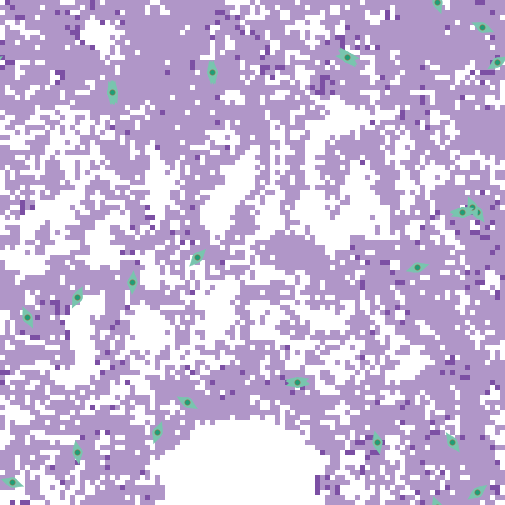

The table this chart was drawn from, first rows:
export-world data (NetLogo 6.4.0)
LungFibrosis_BehaviorSpace.nlogo
10/16/2025 08:46:30:232 -0400
RANDOM STATE
0 0 -1727483681 111 0.0 false -156119265…
GLOBALS
min-pxcor, max-pxcor, min-pycor, max-pycor, perspective, subject, nextIndex, directed-links, ticks, clock, dt, fibroblastspeed, fibro_collagen, gaussian-radius, gaussian-stdev, h, have-dosed-pentox, have-dosed-pirf, hightgfbetathresh, ifc, initial-fibroblast-cells, initial-number-of-macrophages, initial-number-of-sources, initialsourcetgfbeta
-50, 50, -50, 50, 0, nobody, 140, "NEITHER", 8736, 1, 1, 1, 1, 3, 2, 10, 1, 0, 4000, 40, 40, 0, 100, 5000
TURTLES
who, color, heading, xcor, ycor, shape, label, label-color, breed, hidden?, size, pen-size, pen-mode, tgfbeta_fb, prev-patch, tries-for-chemotax, tries-for-migrate, tgfbeta_myo
0, 77, 323.4, 45, 8, "myofibroblast", "", 9.9, {breed myofibroblasts}, false, 5, 1, "up", , {patch 46 7}, 1, 1, 1526397
1, 77, 128.1, 19, 39, "myofibroblast", "", 9.9, {breed myofibroblasts}, false, 5, 1, "up", , {patch 19 39}, 1, 1, 1019353
2, 77, 173.2, -28, 32, "myofibroblast", "", 9.9, {breed myofibroblasts}, false, 5, 1, "up", , {patch -28 32}, 1, 1, 1860921
3, 77, 113.9, 46, 45, "myofibroblast", "", 9.9, {breed myofibroblasts}, false, 5, 1, "up", , {patch 46 44}, 1, 2, 866953
4, 77, 177.5, -28, 32, "myofibroblast", "", 9.9, {breed myofibroblasts}, false, 5, 1, "up", , {patch -28 32}, 1, 1, 2321881
5, 77, 53.47, 45, -48, "myofibroblast", "", 9.9, {breed myofibroblasts}, false, 5, 1, "up", , {patch 44 -49}, 1, 1, 1028843
6, 77, 201, -19, -36, "myofibroblast", "", 9.9, {breed myofibroblasts}, false, 5, 1, "up", , {patch -18 -36}, 1, 1, 1975715
7, 77, 340.5, 37, 50, "myofibroblast", "", 9.9, {breed myofibroblasts}, false, 5, 1, "up", , {patch 36 50}, 1, 1, 996527
8, 77, 25.25, -35, -9, "myofibroblast", "", 9.9, {breed myofibroblasts}, false, 5, 1, "up", , {patch -36 -9}, 1, 1, 1425476
9, 77, 5.761, -8, 36, "myofibroblast", "", 9.9, {breed myofibroblasts}, false, 5, 1, "up", , {patch -8 35}, 1, 1, 1716552
10, 77, 87.06, 42, 8, "myofibroblast", "", 9.9, {breed myofibroblasts}, false, 5, 1, "up", , {patch 42 8}, 1, 1, 1477064
11, 77, 145.4, 40, -38, "myofibroblast", "", 9.9, {breed myofibroblasts}, false, 5, 1, "up", , {patch 41 -39}, 1, 1, 645220
12, 77, 300, -13, -30, "myofibroblast", "", 9.9, {breed myofibroblasts}, false, 5, 1, "up", , {patch -14 -29}, 1, 1, 1450866
13, 77, 72.28, 9, -26, "myofibroblast", "", 9.9, {breed myofibroblasts}, false, 5, 1, "up", , {patch 9 -26}, 1, 1, 1649659
14, 77, 347.8, 25, -38, "myofibroblast", "", 9.9, {breed myofibroblasts}, false, 5, 1, "up", , {patch 24 -38}, 1, 1, 760952
15, 77, 90.75, 42, 8, "myofibroblast", "", 9.9, {breed myofibroblasts}, false, 5, 1, "up", , {patch 42 8}, 1, 1, 1522947
16, 77, 88.26, 42, 8, "myofibroblast", "", 9.9, {breed myofibroblasts}, false, 5, 1, "up", , {patch 42 8}, 1, 1, 1715523
17, 77, 90.37, 42, 8, "myofibroblast", "", 9.9, {breed myofibroblasts}, false, 5, 1, "up", , {patch 42 8}, 1, 1, 1634516
18, 77, 223.3, -11, -1, "myofibroblast", "", 9.9, {breed myofibroblasts}, false, 5, 1, "up", , {patch -10 0}, 1, 1, 2153721
19, 77, 102.8, 9, -26, "myofibroblast", "", 9.9, {breed myofibroblasts}, false, 5, 1, "up", , {patch 9 -26}, 1, 1, 1332994
20, 77, 287.2, -48, -46, "myofibroblast", "", 9.9, {breed myofibroblasts}, false, 5, 1, "up", , {patch -48 -45}, 1, 1, 1055247
21, 77, 253.1, 33, -3, "myofibroblast", "", 9.9, {breed myofibroblasts}, false, 5, 1, "up", , {patch 34 -3}, 1, 1, 1040898
22, 77, 157, 44, 9, "myofibroblast", "", 9.9, {breed myofibroblasts}, false, 5, 1, "up", , {patch 44 10}, 1, 1, 1929957
23, 77, 351.6, -35, -40, "myofibroblast", "", 9.9, {breed myofibroblasts}, false, 5, 1, "up", , {patch -36 -40}, 2, 1, 1174518
24, 77, 183.6, -24, -6, "myofibroblast", "", 9.9, {breed myofibroblasts}, false, 5, 1, "up", , {patch -24 -5}, 1, 1, 722770
25, 77, 95.16, 9, -26, "myofibroblast", "", 9.9, {breed myofibroblasts}, false, 5, 1, "up", , {patch 9 -26}, 1, 1, 1168869
26, 77, 95.52, 19, 39, "myofibroblast", "", 9.9, {breed myofibroblasts}, false, 5, 1, "up", , {patch 19 39}, 1, 2, 914337
27, 77, 154.4, -45, -13, "myofibroblast", "", 9.9, {breed myofibroblasts}, false, 5, 1, "up", , {patch -44 -13}, 1, 1, 1160598
28, 77, 170.1, -28, 32, "myofibroblast", "", 9.9, {breed myofibroblasts}, false, 5, 1, "up", , {patch -28 33}, 1, 1, 1815630
29, 77, 69.16, 42, 8, "myofibroblast", "", 9.9, {breed myofibroblasts}, false, 5, 1, "up", , {patch 42 8}, 1, 1, 864460
30, 77, 345.9, -8, 36, "myofibroblast", "", 9.9, {breed myofibroblasts}, false, 5, 1, "up", , {patch -8 36}, 1, 1, 1171154
31, 77, 158.6, -28, 32, "myofibroblast", "", 9.9, {breed myofibroblasts}, false, 5, 1, "up", , {patch -28 32}, 1, 1, 2639257
32, 77, 177, -28, 32, "myofibroblast", "", 9.9, {breed myofibroblasts}, false, 5, 1, "up", , {patch -28 33}, 1, 1, 1944575
33, 77, 353.7, -8, 36, "myofibroblast", "", 9.9, {breed myofibroblasts}, false, 5, 1, "up", , {patch -8 35}, 1, 1, 2126846
34, 77, 138.2, 19, 39, "myofibroblast", "", 9.9, {breed myofibroblasts}, false, 5, 1, "up", , {patch 19 39}, 1, 1, 1045372
35, 77, 191.3, -28, 32, "myofibroblast", "", 9.9, {breed myofibroblasts}, false, 5, 1, "up", , {patch -28 32}, 1, 1, 1453791
36, 77, 142.6, 19, 39, "myofibroblast", "", 9.9, {breed myofibroblasts}, false, 5, 1, "up", , {patch 19 39}, 1, 1, 1053637
37, 77, 95.82, 42, 8, "myofibroblast", "", 9.9, {breed myofibroblasts}, false, 5, 1, "up", , {patch 42 8}, 1, 3, 1667974
38, 77, 238, 49, 38, "myofibroblast", "", 9.9, {breed myofibroblasts}, false, 5, 1, "up", , {patch 50 39}, 1, 2, 942481
39, 77, 184.9, -28, 32, "myofibroblast", "", 9.9, {breed myofibroblasts}, false, 5, 1, "up", , {patch -28 32}, 1, 1, 1903670
PATCHES
pxcor, pycor, pcolor, plabel, plabel-color, total_patch_collagen, immediate_patch_collagen, old_collagen, new_myo_collagen, myo_multiplier, new_fibro_collagen, fibro_multiplier, patch_tgfbeta, patch_alveoli, mmp-concentration
-50, 50, 9.9, "", 9.9, 0, 0, 0, 0, 0, 0, 0, 0, 1, 0
-49, 50, 115, "", 9.9, 346.9, 0, 346.9, 0, 0, 0, 0, 0, 0, 0
-48, 50, 117, "", 9.9, 827.2, 0, 827.2, 0, 0, 0, 0, 194.6, 0, 0
-47, 50, 117, "", 9.9, 966, 0, 966, 0, 0, 0, 0, 193.7, 0, 0
-46, 50, 117, "", 9.9, 878.5, 0, 878.5, 0, 0, 0, 0, 176.4, 0, 0
-45, 50, 117, "", 9.9, 526, 0, 526, 0, 0, 0, 0, 206.8, 0, 0
-44, 50, 117, "", 9.9, 202.9, 0, 202.9, 0, 0, 0, 0, 0, 0, 0
-43, 50, 117, "", 9.9, 50.38, 0, 50.38, 0, 0, 0, 0, 0, 0, 0
-42, 50, 117, "", 9.9, 34.12, 0, 34.12, 0, 0, 0, 0, 0, 0, 0
... 10,205 more rows
